Run: headless pygame with SDL's dummy video driver; simulated clock (each Clock.tick advances the game by its frame time, no real sleeping); random seed 0; keys injected as events and as key.get_pressed() state; no mouse input.
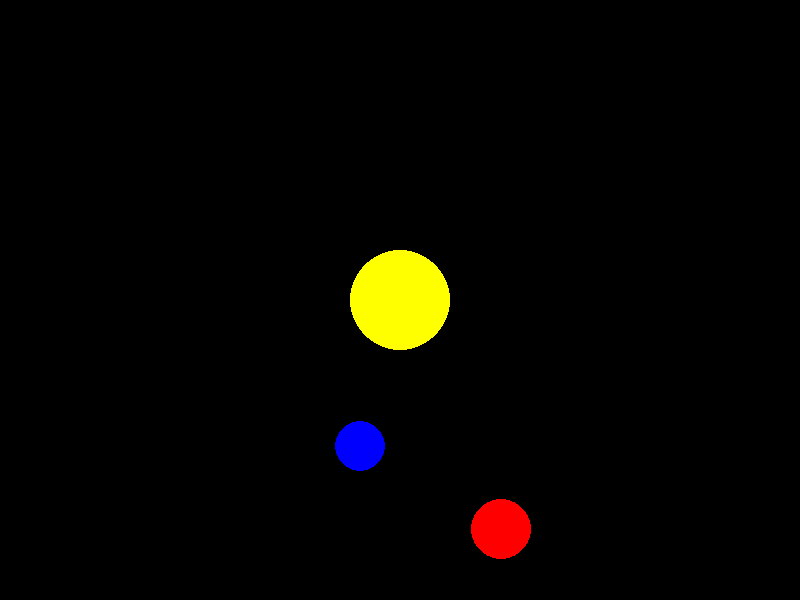
Frame 1 of 4 · flips 1–60 · no input
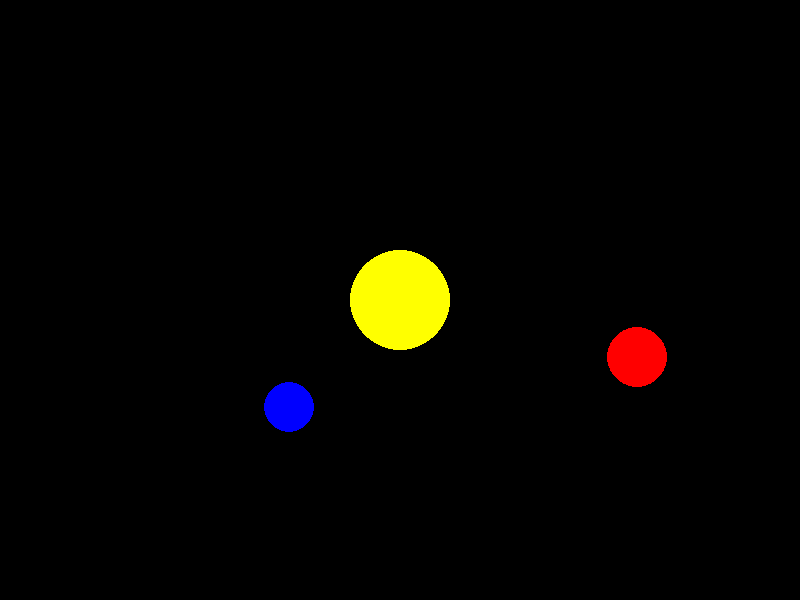
Frame 2 of 4 · flips 61–180 · tapped SPACE, RETURN · held RIGHT (→), D
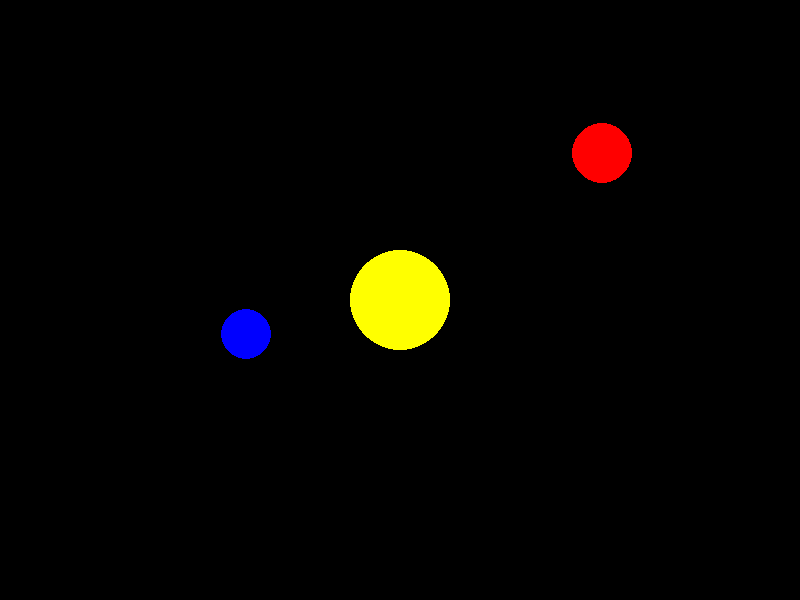
Frame 3 of 4 · flips 181–300 · held DOWN (↓), S
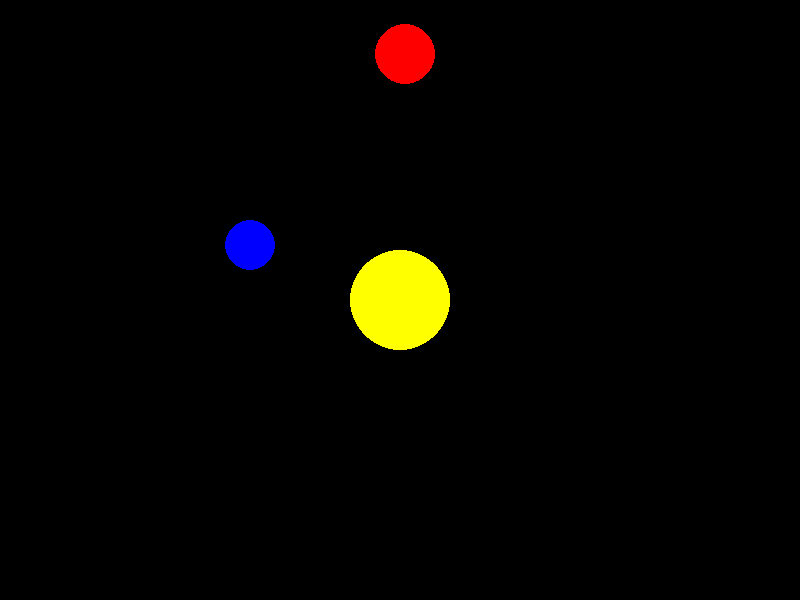
Frame 4 of 4 · flips 301–420 · held LEFT (←), A, UP (↑), W

The pygame program that drew these frames:

import pygame
import sys
import math


pygame.init()

WIDTH = 800
HEIGHT = 600

screen = pygame.display.set_mode((WIDTH, HEIGHT))
clock = pygame.time.Clock()
pygame.display.set_caption("Pygame Playground")

running = True
class Body:
    def __init__(self,x,y,vx,vy,color,radius,mass):
        self.x = x
        self.y = y
        self.vx = vx
        self.vy = vy
        self.color = color
        self.radius = radius
        self.mass = mass
planet1 = Body(400,150,9,0,(0,0,255),25,100)
sun = Body(400,300,0,0,(255,255,0),50,10000000)
planet2 = Body(400,50,11,0,(255,0,0),30,5000)
ax = 0.5
ay = 0.5
G= 100
while running:
    for event in pygame.event.get():
        if event.type == pygame.QUIT:
            running = False
    screen.fill((0,0,0))
    dx1 = sun.x - planet1.x
    dy1 = sun.y - planet1.y
    dx2 = sun.x - planet2.x
    dy2 = sun.y - planet2.y 
    distance1 = math.sqrt(dx1**2 + dy1**2 + 100)
    distance2 = math.sqrt(dx2**2 + dy2**2 + 100)
    planet1.vx += ax * (dx1/distance1)
    planet1.x +=  planet1.vx  
    planet1.vy += ay * (dy1/distance1)
    planet1.y += planet1.vy
    planet2.vx += ax * (dx2/distance2)
    planet2.x +=  planet2.vx  
    planet2.vy += ay * (dy2/distance2)
    planet2.y += planet2.vy   
    pygame.draw.circle(screen,planet1.color,(planet1.x, planet1.y), planet1.radius)
    pygame.draw.circle(screen, sun.color, (sun.x, sun.y), sun.radius )
    pygame.draw.circle(screen,planet2.color,(planet2.x, planet2.y), planet2.radius)
    if planet1.x+25>=WIDTH or planet1.x-25<=0:
        planet1.vx*= -1
    if planet1.y+25>=HEIGHT or planet1.y-25<=0:
        planet1.y = HEIGHT-25
        planet1.vy*= -1
    if planet2.x+30>=WIDTH or planet2.x-30<=0:
        planet2.vx*= -1
    if planet2.y+30>=HEIGHT or planet2.y-30<=0:
        planet2.y = HEIGHT-35
        planet2.vy*= -1    
    pygame.display.flip()
    clock.tick(60)
pygame.quit()
sys.exit()
